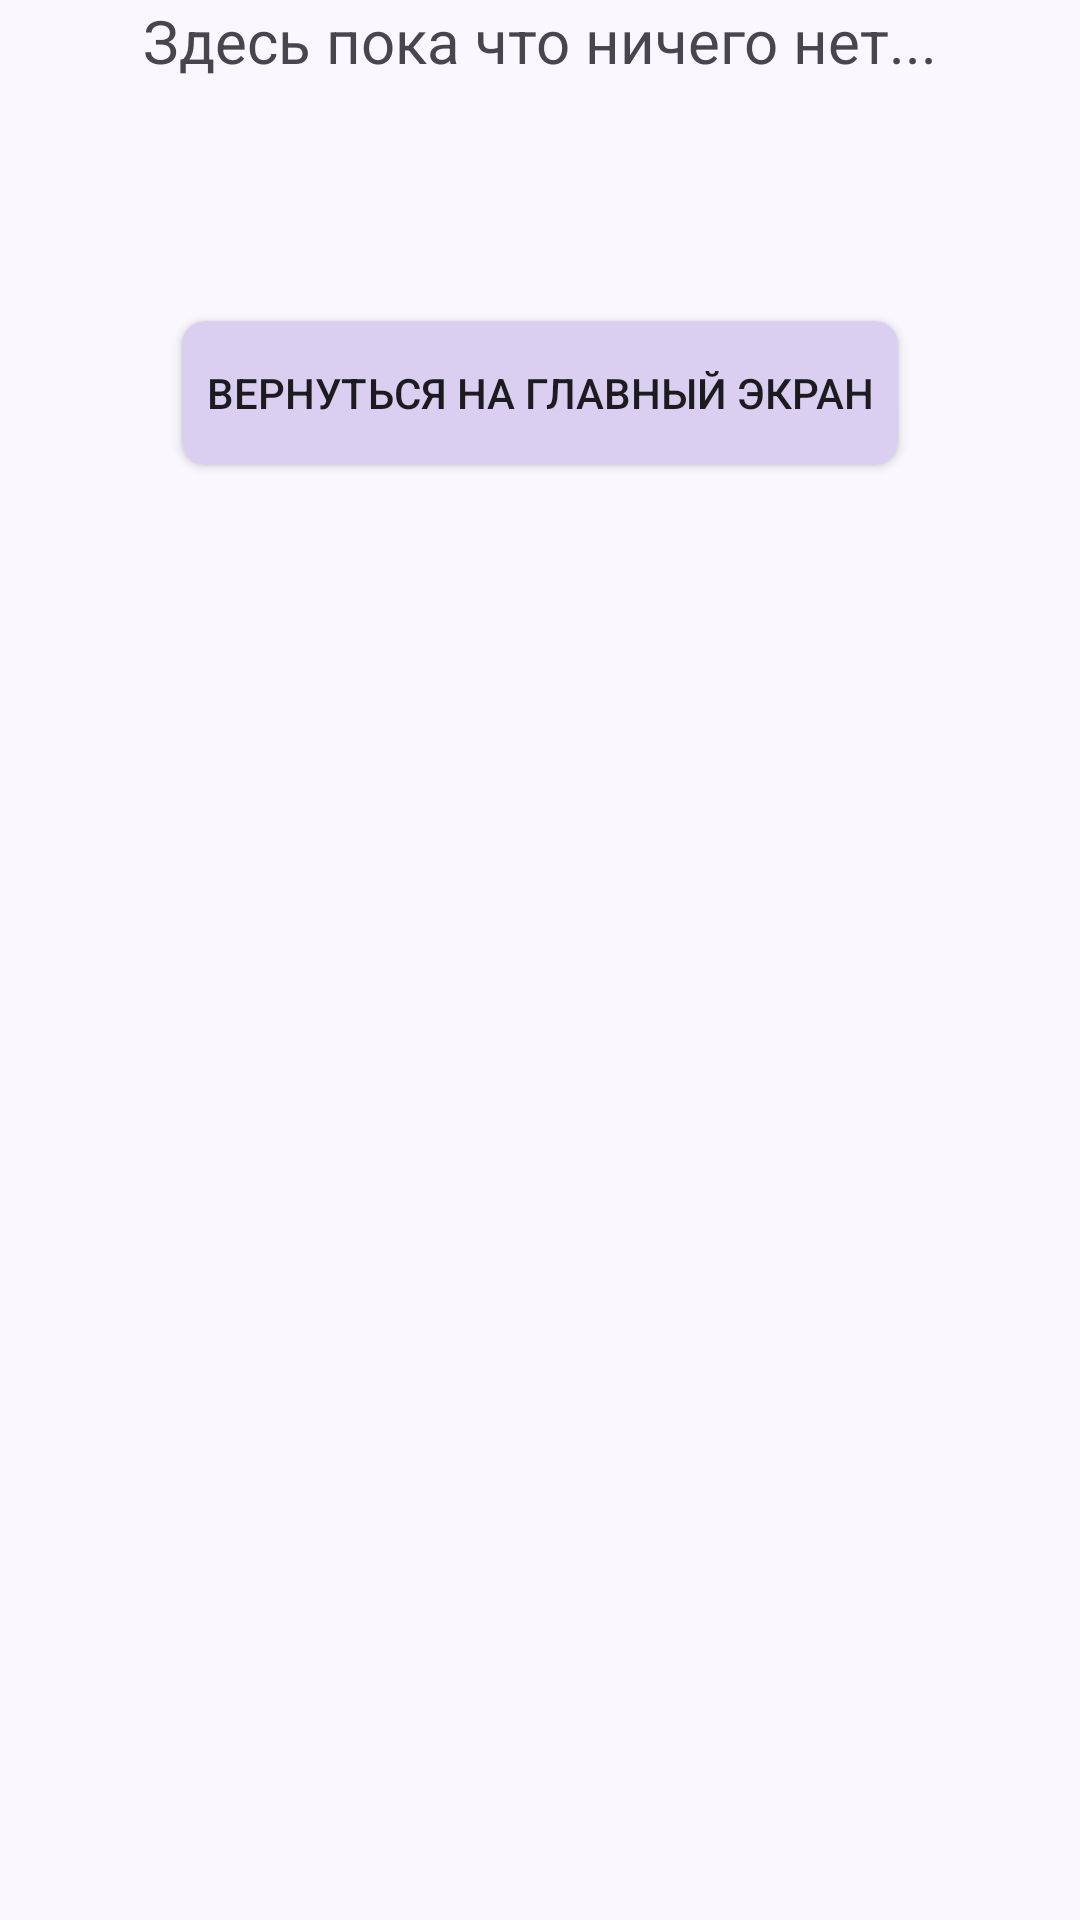

Layout XML and referenced resources for this Android screen:
<!-- AndroidManifest.xml: application theme Theme.AndroidInterviewTrainingApp -->
<!-- res/layout/fragment_nothing.xml -->
<?xml version="1.0" encoding="utf-8"?>
<ScrollView xmlns:android="http://schemas.android.com/apk/res/android"
    xmlns:app="http://schemas.android.com/apk/res-auto"
    xmlns:tools="http://schemas.android.com/tools"
    android:layout_width="match_parent"
    android:layout_height="match_parent">


    <androidx.constraintlayout.widget.ConstraintLayout
        android:layout_width="match_parent"
        android:layout_height="wrap_content">

        <ImageView
            android:id="@+id/nothingImage"
            android:layout_width="wrap_content"
            android:layout_height="wrap_content"
            android:src="@drawable/image_for_nothing"
            app:layout_constraintEnd_toEndOf="parent"
            app:layout_constraintStart_toStartOf="parent"
            app:layout_constraintTop_toTopOf="parent" />

        <TextView
            android:id="@+id/tvInfo"
            android:layout_width="wrap_content"
            android:layout_height="wrap_content"
            android:text="@string/nothing_text"
            android:textSize="20sp"
            app:layout_constraintEnd_toEndOf="parent"
            android:paddingBottom="60dp"
            app:layout_constraintStart_toStartOf="parent"
            app:layout_constraintTop_toBottomOf="@id/nothingImage" />

        <androidx.appcompat.widget.AppCompatButton
            android:id="@+id/buttonReturn"
            android:layout_width="wrap_content"
            android:layout_height="wrap_content"
            android:layout_margin="20dp"
            android:background="@drawable/main_buttons_design"
            android:text="@string/button_return"
            app:layout_constraintTop_toBottomOf="@+id/tvInfo"
            app:layout_constraintBottom_toBottomOf="parent"
            app:layout_constraintEnd_toEndOf="parent"
            app:layout_constraintStart_toStartOf="parent" />


    </androidx.constraintlayout.widget.ConstraintLayout>
</ScrollView>
<!-- resources referenced by this layout -->
<resources>
  <!-- drawable main_buttons_design (drawable) -->
  <?xml version="1.0" encoding="utf-8"?>
  <selector xmlns:android="http://schemas.android.com/apk/res/android">
      
      <item android:state_pressed="true">
          <shape android:shape="rectangle">
              <solid android:color="#AE84FA"/> 
              <corners android:radius="8dp"/> 
              <padding
                  android:left="8dp"
                  android:top="8dp"
                  android:right="8dp"
                  android:bottom="8dp"/> 
          </shape>
      </item>
      
      <item android:state_focused="true">
          <shape android:shape="rectangle">
              <solid android:color="#A389D1"/> 
              <corners android:radius="8dp"/>
              <padding
                  android:left="8dp"
                  android:top="8dp"
                  android:right="8dp"
                  android:bottom="8dp"/>
          </shape>
      </item>
      
      <item>
          <shape android:shape="rectangle">
              <solid android:color="#DBCFF1"/> 
              <corners android:radius="8dp"/>
              <padding
                  android:left="8dp"
                  android:top="8dp"
                  android:right="8dp"
                  android:bottom="8dp"/>
          </shape>
      </item>
  </selector>
  <string name="button_return">Вернуться на главный экран</string>
  <string name="nothing_text">Здесь пока что ничего нет...</string>
  <style name="Theme.AndroidInterviewTrainingApp" parent="Base.Theme.AndroidInterviewTrainingApp" />
  <style name="Base.Theme.AndroidInterviewTrainingApp" parent="Theme.Material3.DayNight.NoActionBar">
          
          <item name="android:colorBackground">@color/my_light_primary</item>
      </style>
  <color name="my_light_primary">#FAF7FF</color>
</resources>
